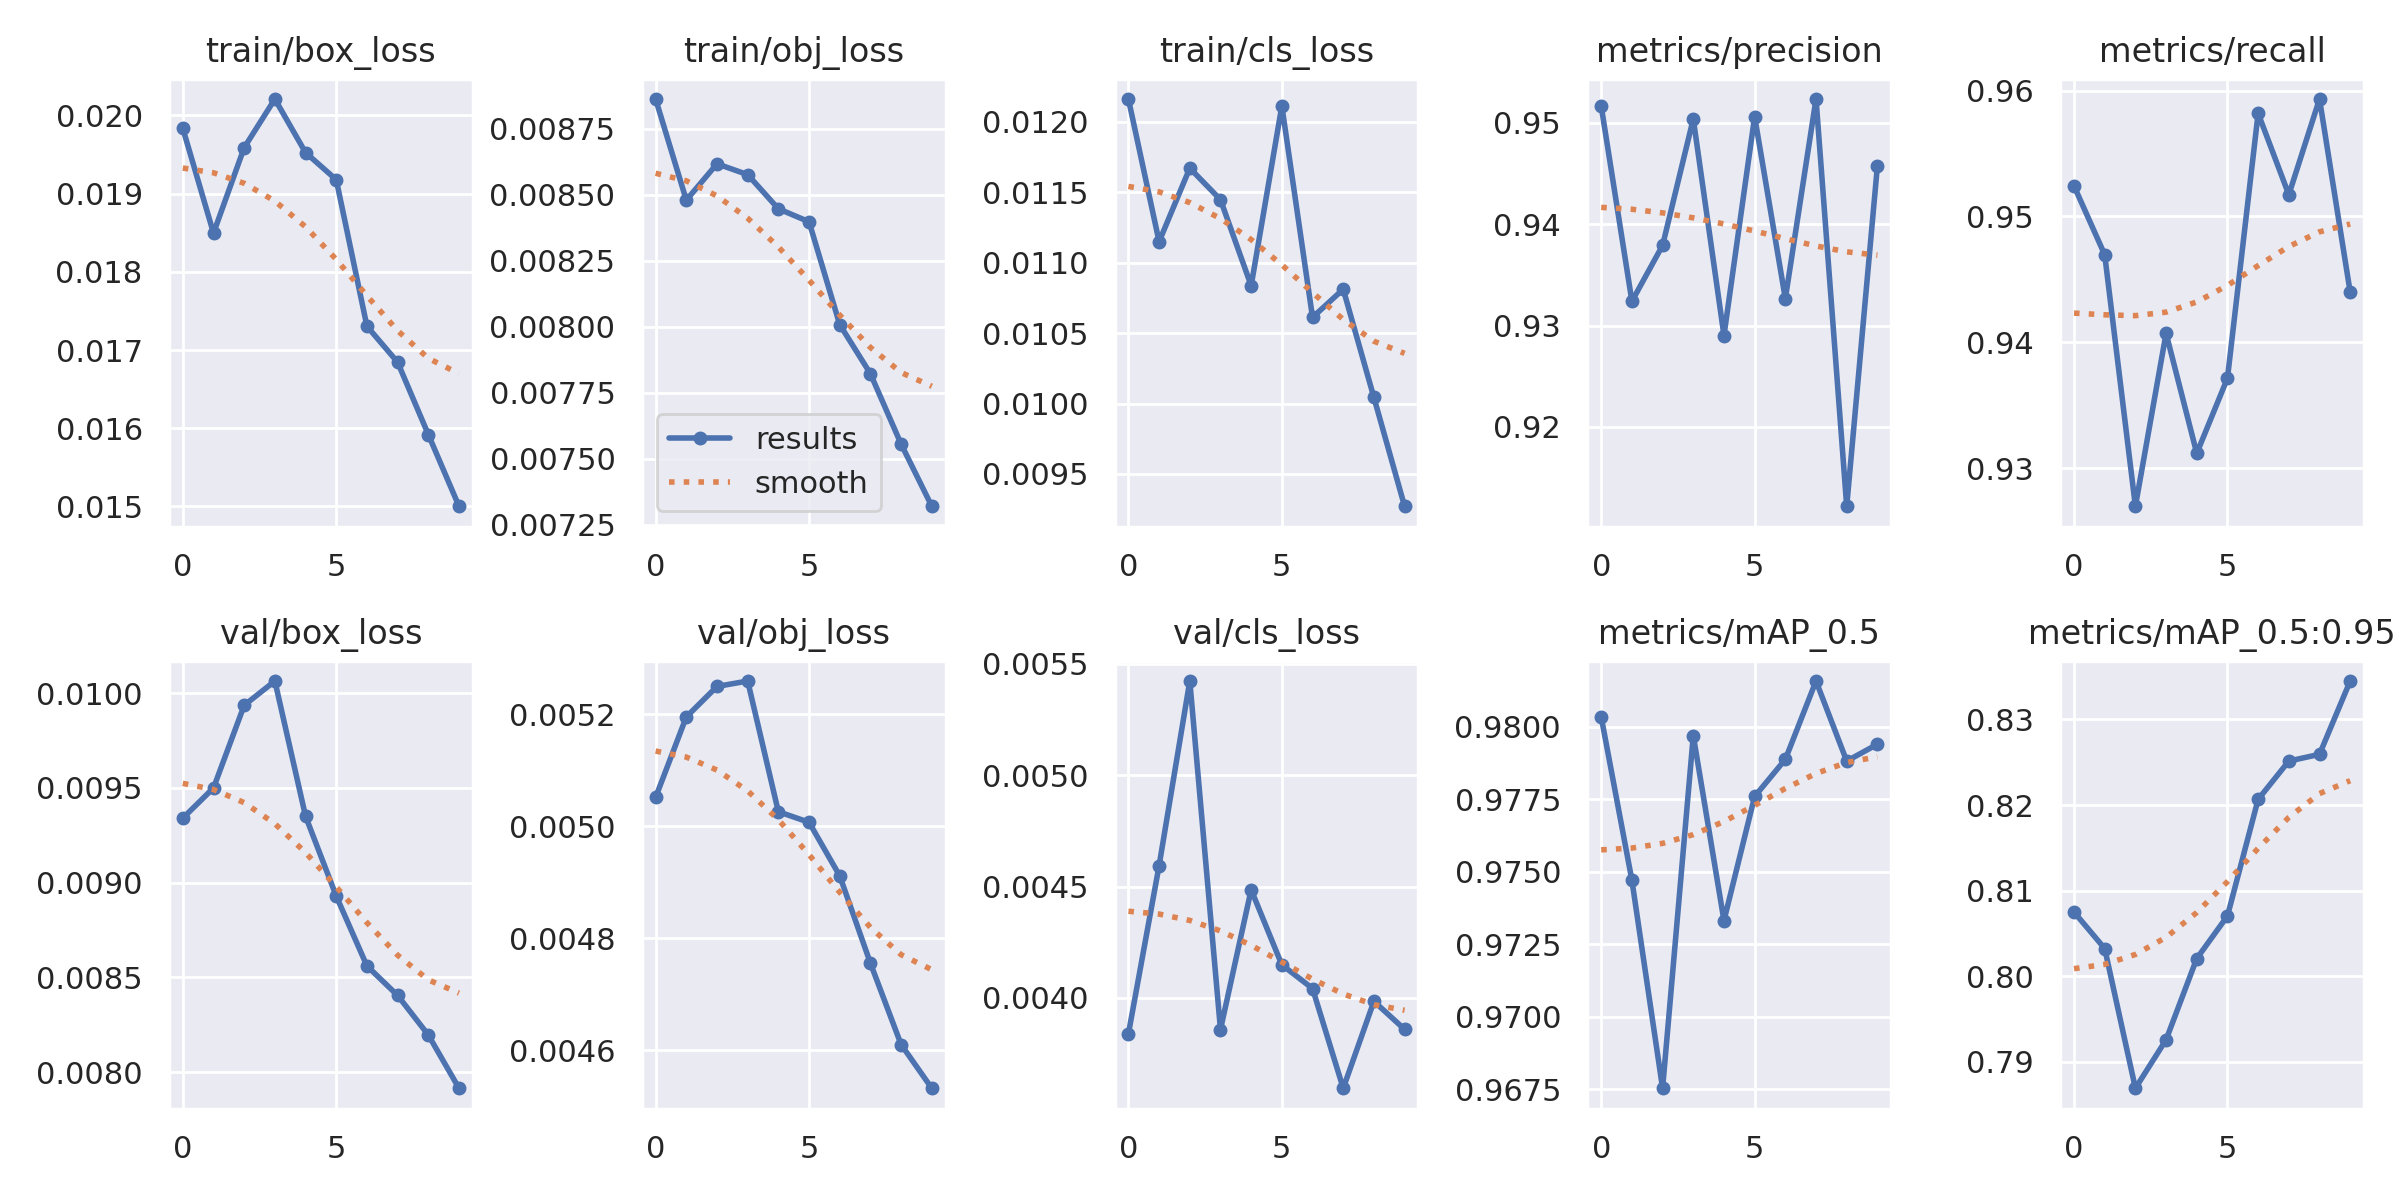

The table this chart was drawn from, first rows:
epoch, train/box_loss, train/obj_loss, train/cls_loss, metrics/precision, metrics/recall, metrics/mAP_0.5, metrics/mAP_0.5:0.95, val/box_loss, val/obj_loss, val/cls_loss, x/lr0, x/lr1, x/lr2
0, 0.01983, 0.008863, 0.01216, 0.9516, 0.9524, 0.9803, 0.8075, 0.00934, 0.005051, 0.003839, 0.07004, 0.003329, 0.003329
1, 0.01849, 0.00848, 0.01115, 0.9324, 0.947, 0.9747, 0.8032, 0.009499, 0.005195, 0.004594, 0.03938, 0.006003, 0.006003
2, 0.01959, 0.008618, 0.01167, 0.9379, 0.927, 0.9675, 0.7869, 0.009936, 0.005249, 0.005422, 0.008059, 0.008017, 0.008017
3, 0.02021, 0.008577, 0.01145, 0.9504, 0.9407, 0.9797, 0.7926, 0.01006, 0.005259, 0.003858, 0.00703, 0.00703, 0.00703
4, 0.01952, 0.008447, 0.01084, 0.929, 0.9312, 0.9733, 0.8021, 0.00935, 0.005026, 0.004486, 0.00703, 0.00703, 0.00703
5, 0.01918, 0.008398, 0.01211, 0.9506, 0.9371, 0.9776, 0.807, 0.008929, 0.005007, 0.004149, 0.00604, 0.00604, 0.00604
6, 0.0173, 0.008008, 0.01061, 0.9326, 0.9582, 0.9789, 0.8207, 0.00856, 0.004911, 0.004042, 0.00505, 0.00505, 0.00505
7, 0.01684, 0.007822, 0.01081, 0.9523, 0.9517, 0.9816, 0.8251, 0.008405, 0.004755, 0.003595, 0.00406, 0.00406, 0.00406
8, 0.01592, 0.007555, 0.01004, 0.9122, 0.9593, 0.9788, 0.8259, 0.008196, 0.00461, 0.003985, 0.00307, 0.00307, 0.00307
9, 0.015, 0.00732, 0.00927, 0.9457, 0.944, 0.9794, 0.8345, 0.007914, 0.004532, 0.003859, 0.00208, 0.00208, 0.00208
